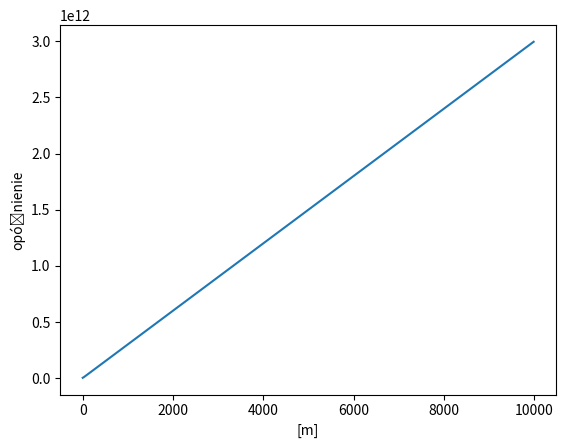

This chart was generated by the following Python code:
# -*- coding: utf-8 -*-
"""
Created on Wed Nov 17 13:56:06 2021

[redacted]
"""

import math
import matplotlib.pyplot as plt
from math import e
import numpy as np

def decreaseInRadioSignalStrength(Gt, Gr, f, d, c, lenght, step):
    values = []
    a = []    
    g = []
    radioWaveLength = c/f
    while d < lenght:
        x = Gt * Gr * ((radioWaveLength / ((4 * math.pi) * d)) **2)
        s = 10 * math.log10(x)
        values.append(s)
        a.append(d)
        g.append(c)
        print(x)
        d = d + step        
    plt.plot(a, values)
    plt.xlabel("[m]")
    plt.ylabel("[dB]")
    return values;

#decreaseInRadioSignalStrength(1.6, 1.6, 900000000, 1, 299792458, 100, 1)
#decreaseInRadioSignalStrength(1.6, 1.6, 900000000, 1, 299792458, 10000, 10)

def SignalDelay(Gt, Gr, f, d, c, lenght, step):
    values = []
    a = []    
    g = []
    radioWaveLength = c/f
    while d < lenght:
        x = Gt * Gr * ((radioWaveLength / ((4 * math.pi) * d)) **2)
        s = 10 * math.log10(x)
        p = ((8)**2 + (d)**2)
        eq = np.sqrt(p) * c
        values.append(s)
        a.append(d)
        g.append(eq)
        print(x)
        d = d + step        
    plt.plot(a, g)
    plt.xlabel("[m]")
    plt.ylabel("opóźnienie")
    return values;

#SignalDelay(1.6, 1.6, 900000000, 1, 299792458, 100, 1)
SignalDelay(1.6, 1.6, 900000000, 1, 299792458, 10000, 10)

def decreaseInRadioSignalStrengthInTwoWays(Gt, Gr, f, d, c, lenght, step, h1, h2):
    values = []
    a = []      
    radioWaveLength = c/f
    print(radioWaveLength)
    while d < lenght:
        d1 = math.sqrt(((h1-h2)**2) + (d**2))
        d2 = math.sqrt(((h1+h2)**2) + (d**2))
        omega1 = (-2 * math.pi * f * (d1/c))
        omega2 = (-2 * math.pi * f * (d2/c))
        Pr = abs(((1/d1)*(e**(1j*omega1))) - ((1/d2)*(e**(1j*omega2))))
        x = Gt * Gr * ((radioWaveLength / (4 * math.pi))**2) * Pr
        s = 10 * math.log10(x)
        values.append(s)
        a.append(d)
        d = d + step
    plt.plot(a, values)
    plt.xlabel("[m]")
    plt.ylabel("[dB]")
    
#decreaseInRadioSignalStrengthInTwoWays(1.6, 1.6, 900000000, 1, 299792458, 100, 0.25, 30, 3)
#decreaseInRadioSignalStrengthInTwoWays(1.6, 1.6, 900000000, 1, 299792458, 10000, 2.5, 30, 3)
